Run: headless pygame with SDL's dummy video driver; simulated clock (each Clock.tick advances the game by its frame time, no real sleeping); random seed 0; keys injected as events and as key.get_pressed() state; no mouse input.
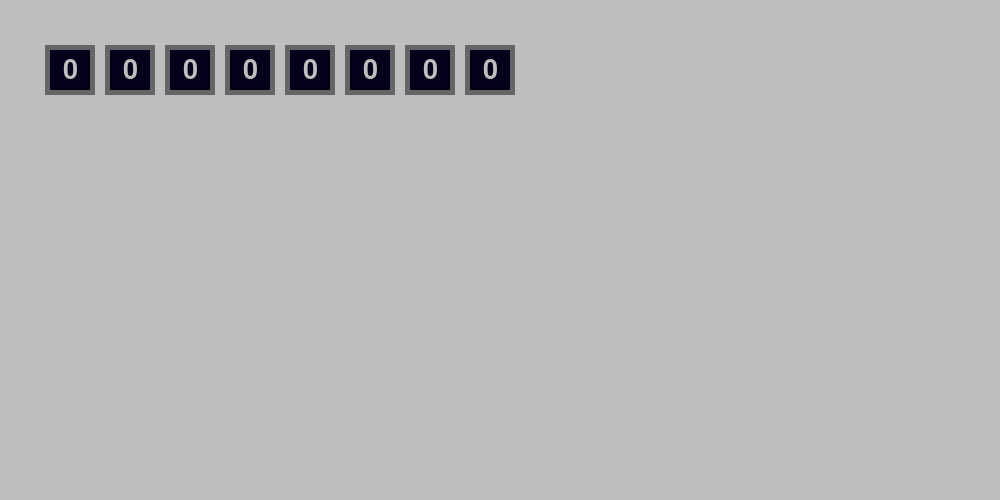
Frame 1 of 4 · flips 1–60 · no input
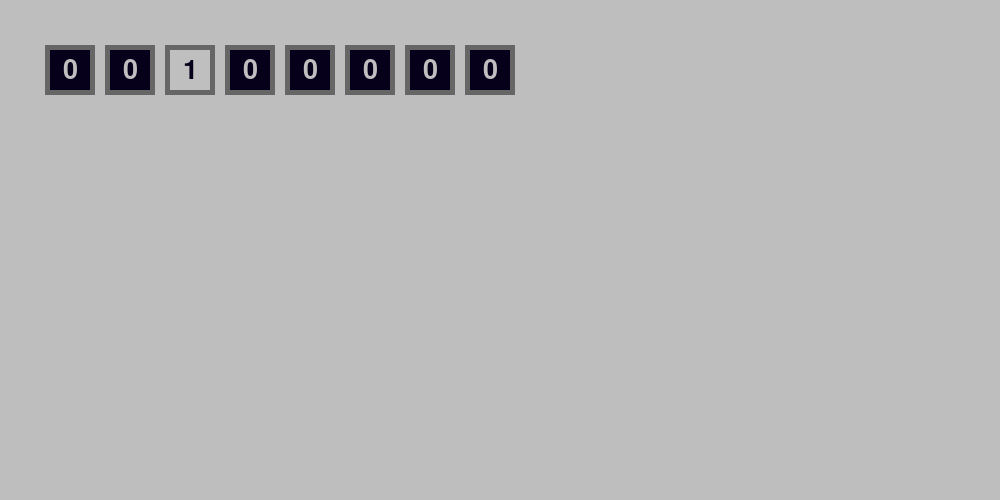
Frame 2 of 4 · flips 61–180 · tapped SPACE, RETURN · held RIGHT (→), D
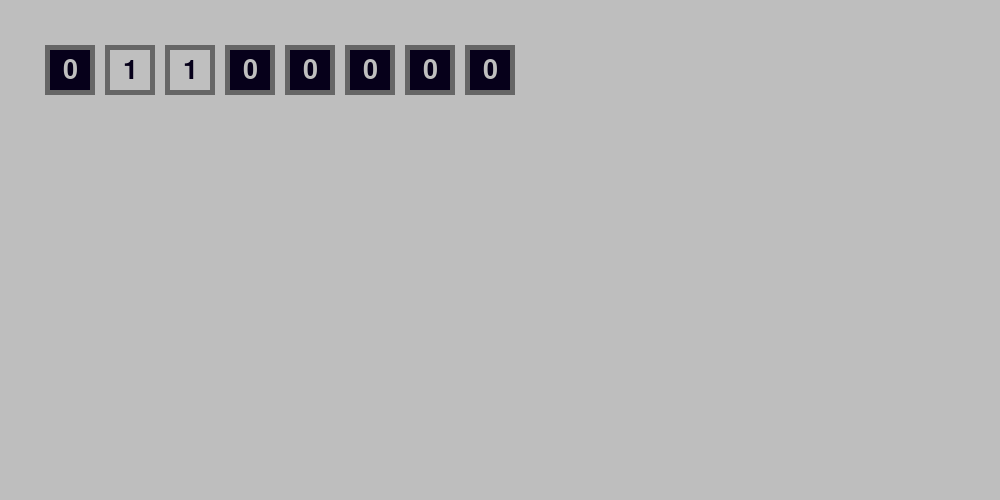
Frame 3 of 4 · flips 181–300 · held DOWN (↓), S
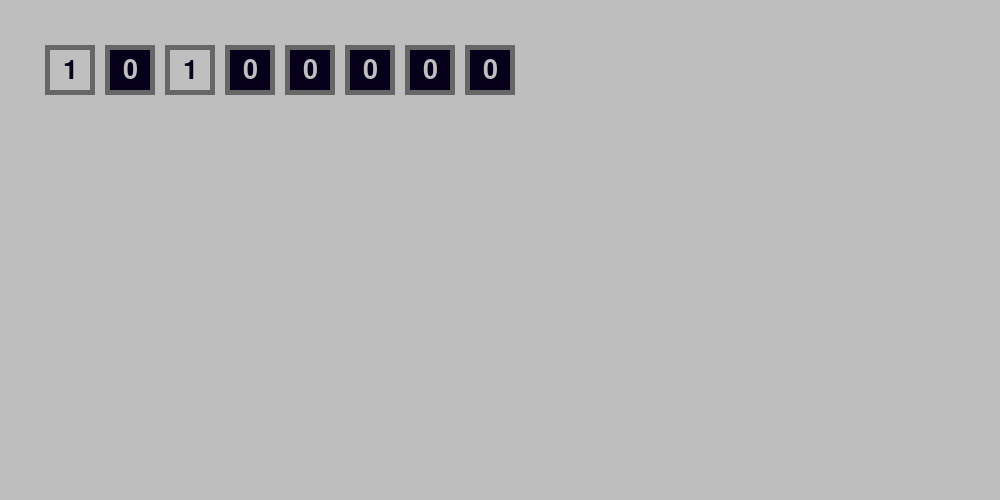
Frame 4 of 4 · flips 301–420 · held LEFT (←), A, UP (↑), W

The pygame program that drew these frames:

import pygame
pygame.init()

screen = pygame.display.set_mode(size=(1000, 500))
screen.fill("grey")

class BinaryBox():
  def __init__(self, position):
    self.bg_colour = "#06001a"
    self.border_colour = "#666666"
    self.text_colour = "#bfbfbf"
    self.position = position
    self.dimensions = (50, 50)
    self.current_binary = "0"

    self.border_rect = pygame.Rect((0, 0), self.dimensions)
    self.background_rect = pygame.Rect (self.position, (self.dimensions[0]- 10, self.dimensions[1] - 10))
    self.border_rect.center = self.background_rect.center
    self.font = pygame.font.SysFont(None, 40)
    pygame.draw.rect(screen, self.border_colour, self.border_rect, 5)
    self.draw_box()

  def draw_box(self):
    pygame.draw.rect(screen, self.bg_colour, self.background_rect)
    
    binary_box_text = self.font.render(self.current_binary, True, self.text_colour)
    binary_box_text_rect = binary_box_text.get_rect()
    binary_box_text_rect.center = self.background_rect.center
    screen.blit(binary_box_text, binary_box_text_rect)
  
  def flip_bit(self):
    if self.current_binary == "0":
      self.current_binary = "1"
    else:
      self.current_binary = "0"
    self.bg_colour, self.text_colour = self.text_colour, self.bg_colour
    self.draw_box()

bar_position_x = 50
bar_position_y = 50
box_width = 50
box_padding = 10

binary_boxes = [BinaryBox((bar_position_x + i*(box_width + box_padding), bar_position_y)) for i in range(8)]

pygame.display.flip()

while True:
  for event in pygame.event.get():
    match event.type:
      case pygame.QUIT:
        pygame.quit()
      case pygame.KEYDOWN:
        match event.key:
          case pygame.K_z | pygame.K_a | pygame.K_q | pygame.K_1:
            binary_boxes[0].flip_bit()
          case pygame.K_x | pygame.K_s | pygame.K_w | pygame.K_2:
            binary_boxes[1].flip_bit()
          case pygame.K_c | pygame.K_d | pygame.K_e | pygame.K_3:
            binary_boxes[2].flip_bit()
          case pygame.K_v | pygame.K_f | pygame.K_r | pygame.K_4:
            binary_boxes[3].flip_bit()
          case pygame.K_b | pygame.K_g | pygame.K_t | pygame.K_5:
            binary_boxes[4].flip_bit()
          case pygame.K_n | pygame.K_h | pygame.K_y | pygame.K_6:
            binary_boxes[5].flip_bit()
          case pygame.K_m | pygame.K_j | pygame.K_u | pygame.K_7:
            binary_boxes[6].flip_bit()
          case pygame.K_COMMA | pygame.K_l | pygame.K_o | pygame.K_9:
            binary_boxes[7].flip_bit()

  pygame.display.update()
